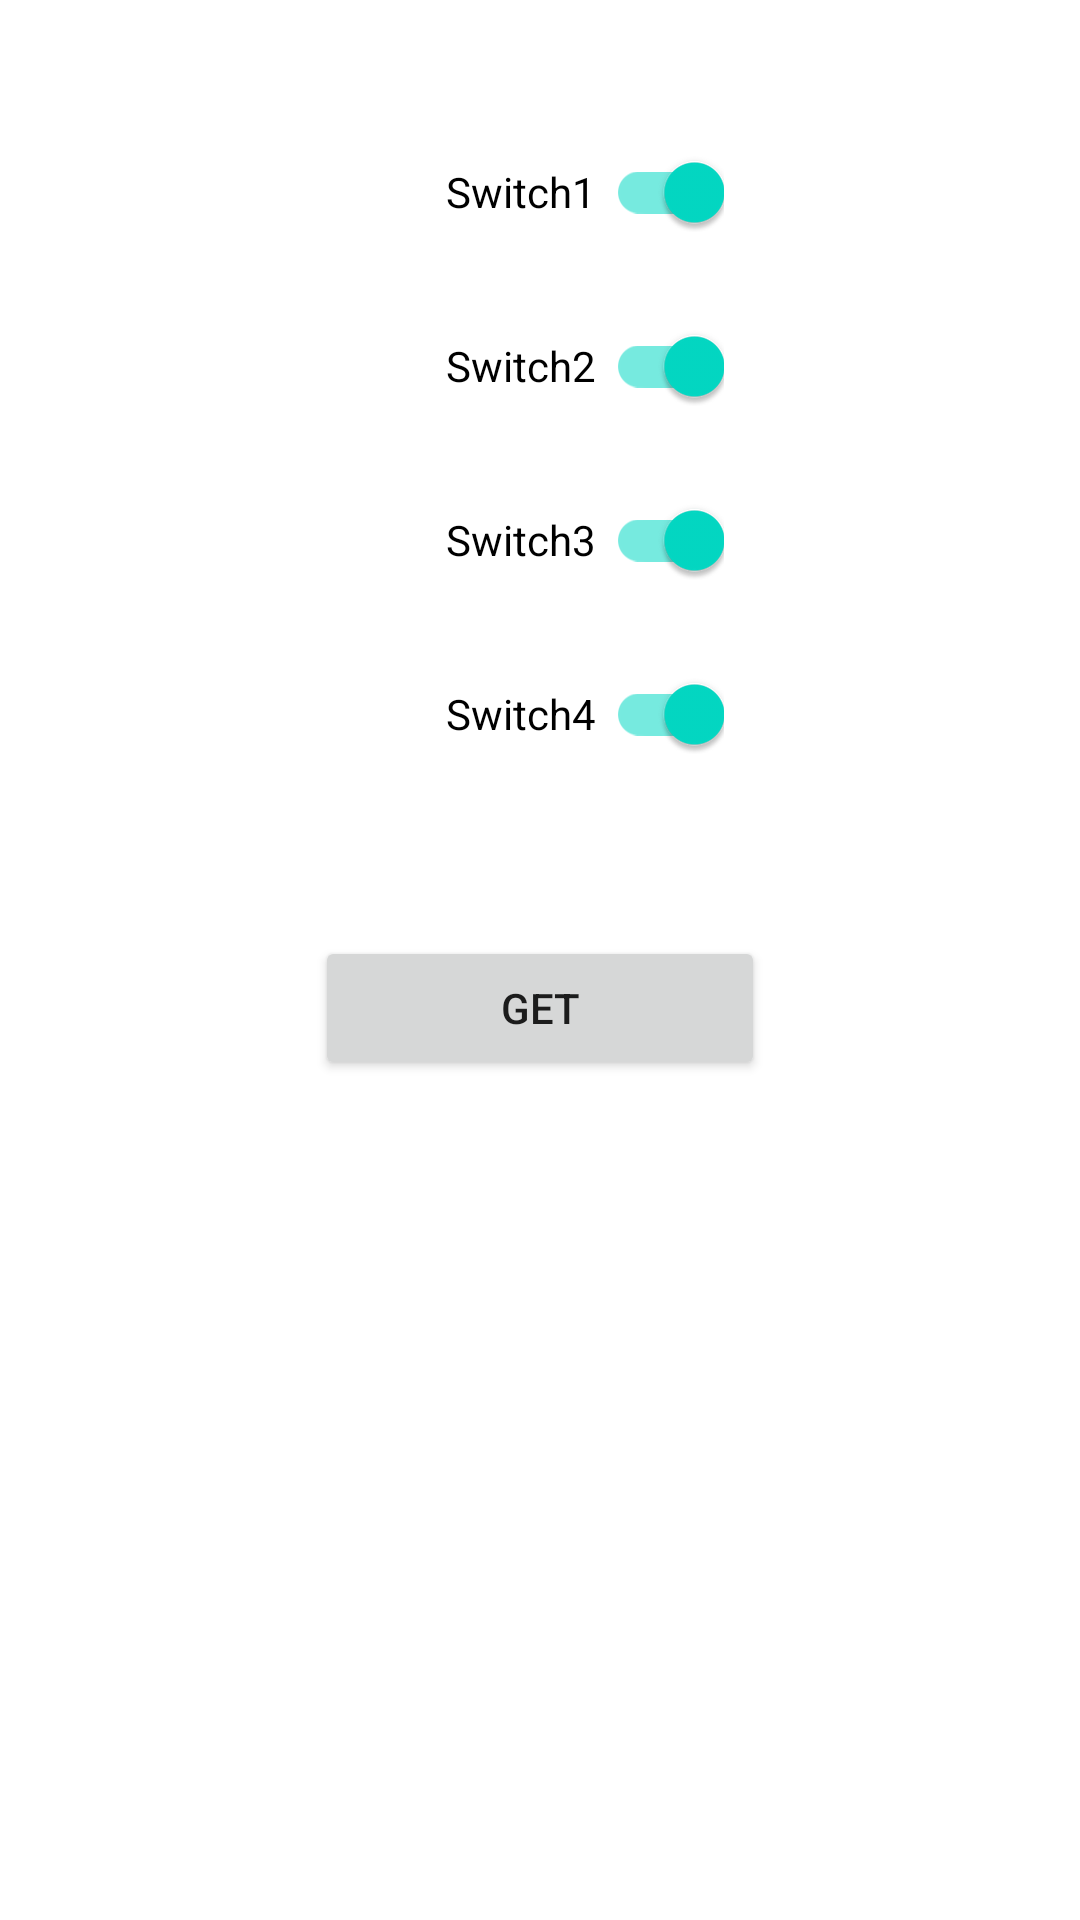

Reconstruct the res/layout file that produces this screen, plus the resources it refers to.
<!-- AndroidManifest.xml: application theme AppTheme -->
<!-- res/layout/category_fragment.xml -->
<?xml version="1.0" encoding="utf-8"?>
<androidx.constraintlayout.widget.ConstraintLayout xmlns:android="http://schemas.android.com/apk/res/android"
    xmlns:app="http://schemas.android.com/apk/res-auto"
    android:layout_width="match_parent"
    android:layout_height="match_parent">

    <com.google.android.material.switchmaterial.SwitchMaterial
        android:id="@+id/firstSwitch"
        android:layout_width="wrap_content"
        android:layout_height="wrap_content"
        android:layout_marginTop="40dp"
        android:checked="true"
        android:paddingStart="30dp"
        android:text="Switch1 "
        android:textOff="OFF"
        android:textOn="ON"
        app:layout_constraintEnd_toEndOf="parent"
        app:layout_constraintStart_toStartOf="parent"
        app:layout_constraintTop_toTopOf="parent" />

    <com.google.android.material.switchmaterial.SwitchMaterial
        android:id="@+id/secondSwitch"
        android:layout_width="wrap_content"
        android:layout_height="wrap_content"
        android:layout_marginTop="10dp"
        android:checked="true"
        android:paddingStart="30dp"
        android:text="Switch2 "
        android:textOff="OFF"
        android:textOn="ON"
        app:layout_constraintEnd_toEndOf="parent"
        app:layout_constraintStart_toStartOf="parent"
        app:layout_constraintTop_toBottomOf="@id/firstSwitch" />

    <com.google.android.material.switchmaterial.SwitchMaterial
        android:id="@+id/thirdSwitch"
        android:layout_width="wrap_content"
        android:layout_height="wrap_content"
        android:layout_marginTop="10dp"
        android:checked="true"
        android:paddingStart="30dp"
        android:text="Switch3 "
        android:textOff="OFF"
        android:textOn="ON"
        app:layout_constraintEnd_toEndOf="parent"
        app:layout_constraintStart_toStartOf="parent"
        app:layout_constraintTop_toBottomOf="@id/secondSwitch" />

    <com.google.android.material.switchmaterial.SwitchMaterial
        android:id="@+id/forthSwitch"
        android:layout_width="wrap_content"
        android:layout_height="wrap_content"
        android:layout_marginTop="10dp"
        android:checked="true"
        android:paddingStart="30dp"
        android:text="Switch4 "
        android:textOff="OFF"
        android:textOn="ON"
        app:layout_constraintEnd_toEndOf="parent"
        app:layout_constraintStart_toStartOf="parent"
        app:layout_constraintTop_toBottomOf="@id/thirdSwitch" />

    <Button
        android:id="@+id/button"
        android:layout_width="150dp"
        android:layout_height="wrap_content"
        android:layout_marginTop="50dp"
        android:text="get"
        app:layout_constraintEnd_toEndOf="parent"
        app:layout_constraintStart_toStartOf="parent"
        app:layout_constraintTop_toBottomOf="@id/forthSwitch" />

</androidx.constraintlayout.widget.ConstraintLayout>
<!-- resources referenced by this layout -->
<resources>
  <style name="AppTheme" parent="Theme.MaterialComponents.Light.DarkActionBar">
          
          <item name="colorPrimary">@color/colorPrimary</item>
          <item name="colorPrimaryDark">@color/colorPrimaryDark</item>
          <item name="colorAccent">@color/colorAccent</item>
      </style>
  <color name="colorPrimary">#6200EE</color>
  <color name="colorPrimaryDark">#3700B3</color>
  <color name="colorAccent">#03DAC5</color>
</resources>
